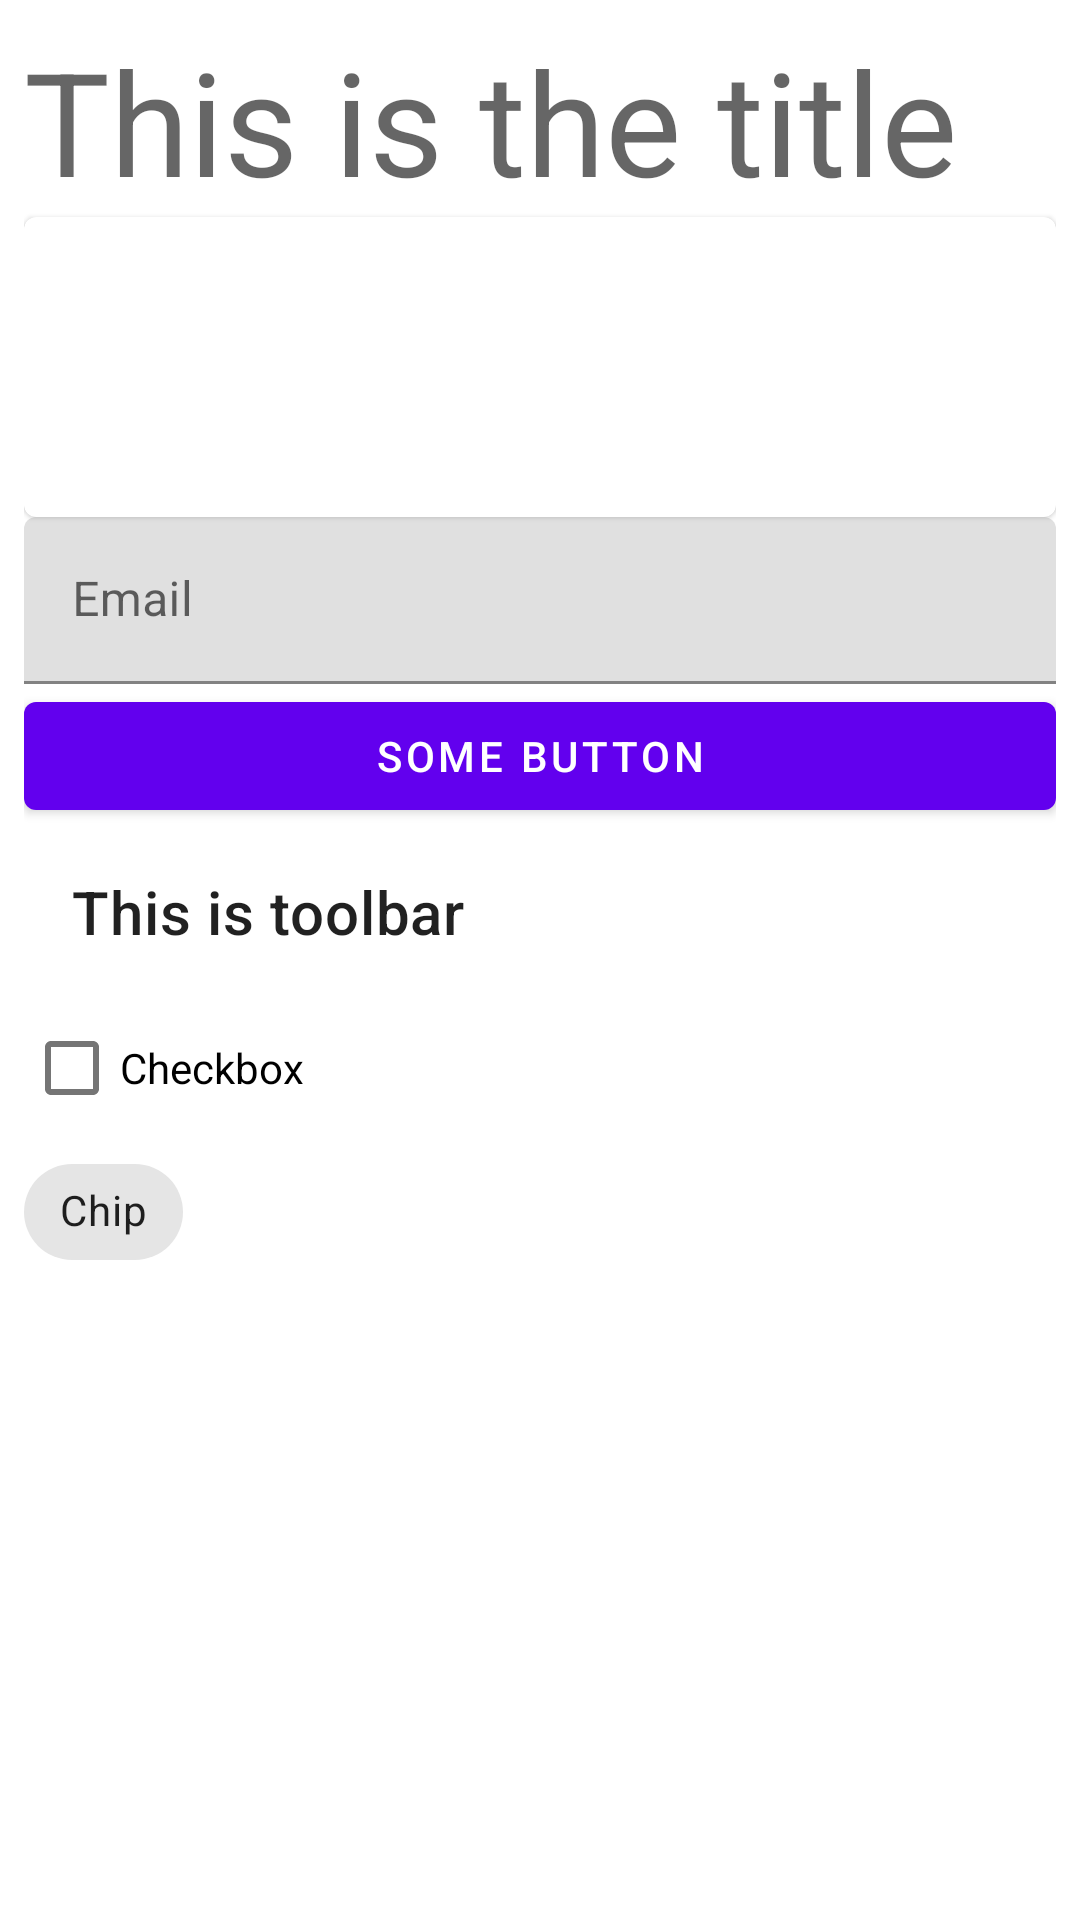

Write the Android layout XML for this screen, with the resource values it uses.
<!-- AndroidManifest.xml: application theme Theme.NordStarter -->
<!-- res/layout/home_fragment.xml -->
<?xml version="1.0" encoding="utf-8"?>
<androidx.core.widget.NestedScrollView xmlns:android="http://schemas.android.com/apk/res/android"
    xmlns:tools="http://schemas.android.com/tools"
    android:layout_width="match_parent"
    android:layout_height="match_parent"
    tools:context=".ui.home.HomeFragment">

    <include layout="@layout/test_layout" />

</androidx.core.widget.NestedScrollView>
<!-- res/layout/test_layout.xml (included above) -->
<?xml version="1.0" encoding="utf-8"?>
<LinearLayout xmlns:android="http://schemas.android.com/apk/res/android"
    xmlns:app="http://schemas.android.com/apk/res-auto"
    android:layout_width="match_parent"
    android:layout_height="match_parent"
    android:orientation="vertical"
    android:padding="8dp">

    <com.google.android.material.textview.MaterialTextView
        android:layout_width="match_parent"
        android:layout_height="wrap_content"
        android:text="This is the title"
        android:textAppearance="@style/TextAppearance.MaterialComponents.Headline3" />

    <com.google.android.material.card.MaterialCardView
        android:layout_width="match_parent"
        android:layout_height="100dp" />

    <com.google.android.material.textfield.TextInputLayout
        style="@style/myTextInputLayoutStyle"
        android:hint="Email"
        android:layout_width="match_parent"
        android:layout_height="wrap_content">

        <com.google.android.material.textfield.TextInputEditText
            android:layout_width="match_parent"
            android:layout_height="wrap_content" />

    </com.google.android.material.textfield.TextInputLayout>

    <com.google.android.material.button.MaterialButton
        android:layout_width="match_parent"
        android:layout_height="wrap_content"
        android:text="Some Button" />

    <com.google.android.material.appbar.MaterialToolbar
        android:layout_width="match_parent"
        android:layout_height="wrap_content"
        app:title="This is toolbar" />

    <com.google.android.material.checkbox.MaterialCheckBox
        android:layout_width="wrap_content"
        android:layout_height="wrap_content"
        android:text="Checkbox" />

    <com.google.android.material.chip.Chip
        android:layout_width="wrap_content"
        android:layout_height="wrap_content"
        android:text="Chip" />

</LinearLayout>
<!-- resources referenced by this layout -->
<resources>
  <style name="Theme.NordStarter" parent="Theme.MaterialComponents.DayNight.NoActionBar">
          
          <item name="colorPrimary">@color/deep_purple_500</item>
          <item name="colorPrimaryVariant">@color/deep_purple_600</item>
          <item name="colorOnPrimary">@color/snow_storm_2</item>
          <item name="colorOnSurface">@color/polar_night_0</item>
          
          <item name="colorSecondary">@color/aurora_1</item>
          <item name="colorSecondaryVariant">@color/aurora_2</item>
          <item name="colorOnSecondary">@color/snow_storm_2</item>
          
          <item name="android:statusBarColor" tools:targetApi="l">@color/white</item>
          <item name="android:windowLightStatusBar">true</item>
          
          <item name="windowActionBar">false</item>
          <item name="windowNoTitle">true</item>
          <item name="colorControlNormal">@color/polar_night_3</item>
          <item name="android:textColorPrimary">@color/polar_night_3</item>
      </style>
  <color name="deep_purple_500">#673AB7</color>
  <color name="deep_purple_600">#5E35B1</color>
  <color name="snow_storm_2">#ECEFF4</color>
  <color name="polar_night_0">#2E3440</color>
  <color name="aurora_1">#D08770</color>
  <color name="aurora_2">#EBCB8B</color>
  <color name="white">#FFFFFF</color>
  <color name="polar_night_3">#4C566A</color>
</resources>
